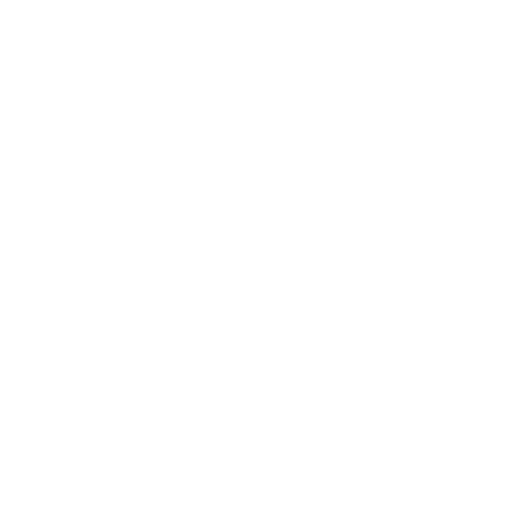
t = 0.00 s
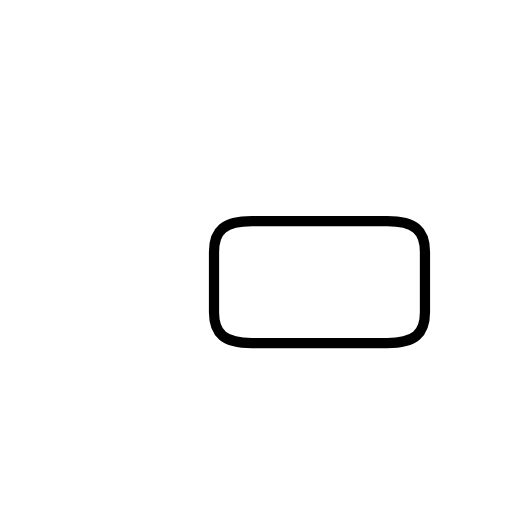
t = 1.81 s
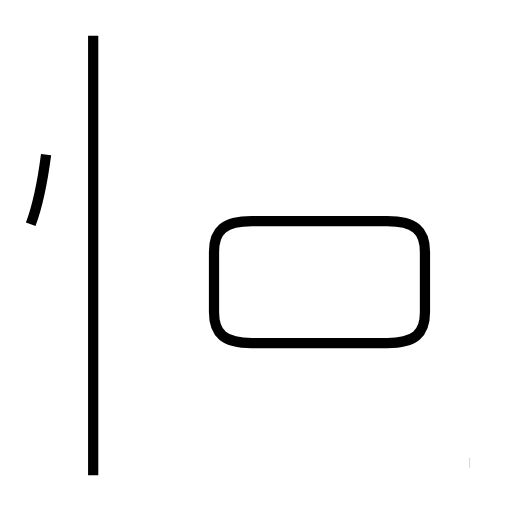
t = 3.31 s
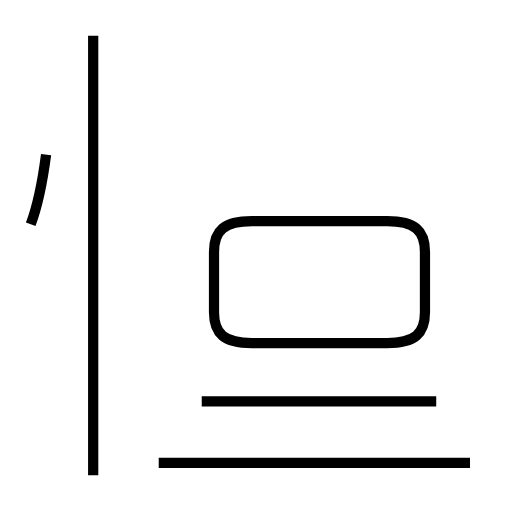
t = 4.91 s
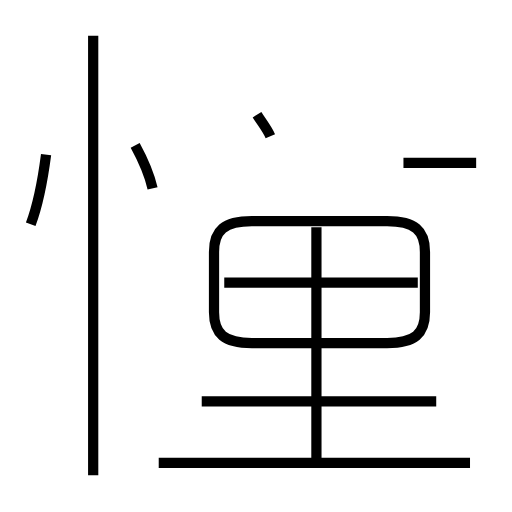
t = 6.58 s
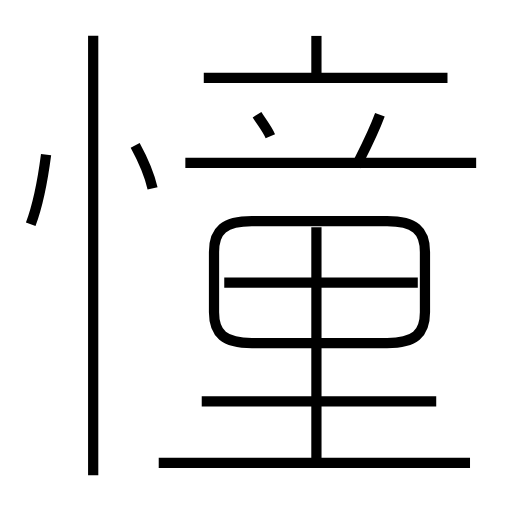
t = 8.23 s

The animated SVG that drew these frames (rendered in a browser with its animation timeline set to each time). Animation: 13 SMIL elements (animate=13); one cycle of 8.23 s.

<?xml version='1.0' encoding='utf-8'?>
<svg viewBox="0.0 -6.0 50.0 50.0" version="1.1" xmlns="http://www.w3.org/2000/svg"><rect x="-1000" y="-1000" width="2000" height="2000" stroke="white" fill="white" /><g style="fill:none;stroke:#000000;stroke-width:1"><path d="M 24.6 -10.5 L 37.8 -10.5 C 40.5 -10.5 41.5 -11.4 41.5 -13.5 L 41.5 -19.4 C 41.5 -21.5 40.5 -22.4 37.8 -22.4 L 24.6 -22.4 C 21.9 -22.4 20.9 -21.5 20.9 -19.4 L 20.9 -13.5 C 20.9 -11.4 21.9 -10.5 24.6 -10.5 Z " transform="translate(0.0 38.0)" stroke-dasharray="60.309155166107054" stroke-dashoffset="60.309155166107054"><animate attributeName="stroke-dashoffset" from="60.309155166107054" to="0" dur="1.8092746549832115s" begin="0s" fill="freeze" /></path><path d="M 9.1 2.4 L 9.1 -40.5 " transform="translate(0.0 38.0)" stroke-dasharray="42.9" stroke-dashoffset="42.9"><animate attributeName="stroke-dashoffset" from="42.9" to="0" dur="1.287s" begin="1.8092746549832115s" fill="freeze" /></path><path d="M 3.0 -22.1 C 3.6 -23.7 4.2 -26.6 4.5 -28.9 " transform="translate(0.0 38.0)" stroke-dasharray="6.975039297265854" stroke-dashoffset="6.975039297265854"><animate attributeName="stroke-dashoffset" from="6.975039297265854" to="0" dur="0.20925117891797562s" begin="3.0962746549832114s" fill="freeze" /></path><path d="M 45.9 1.2 L 15.5 1.2 " transform="translate(0.0 38.0)" stroke-dasharray="30.4" stroke-dashoffset="30.4"><animate attributeName="stroke-dashoffset" from="30.4" to="0" dur="0.9119999999999999s" begin="3.305525833901187s" fill="freeze" /></path><path d="M 42.6 -4.8 L 19.7 -4.8 " transform="translate(0.0 38.0)" stroke-dasharray="22.900000000000002" stroke-dashoffset="22.900000000000002"><animate attributeName="stroke-dashoffset" from="22.900000000000002" to="0" dur="0.687s" begin="4.2175258339011865s" fill="freeze" /></path><path d="M 30.9 1.1 L 30.9 -21.8 " transform="translate(0.0 38.0)" stroke-dasharray="22.900000000000002" stroke-dashoffset="22.900000000000002"><animate attributeName="stroke-dashoffset" from="22.900000000000002" to="0" dur="0.687s" begin="4.904525833901187s" fill="freeze" /></path><path d="M 14.9 -25.6 C 14.6 -26.9 13.8 -28.7 13.2 -29.8 " transform="translate(0.0 38.0)" stroke-dasharray="4.542190960717608" stroke-dashoffset="4.542190960717608"><animate attributeName="stroke-dashoffset" from="4.542190960717608" to="0" dur="0.13626572882152824s" begin="5.591525833901187s" fill="freeze" /></path><path d="M 40.8 -16.4 L 21.9 -16.4 " transform="translate(0.0 38.0)" stroke-dasharray="18.9" stroke-dashoffset="18.9"><animate attributeName="stroke-dashoffset" from="18.9" to="0" dur="0.567s" begin="5.727791562722715s" fill="freeze" /></path><path d="M 26.4 -30.7 C 26.1 -31.4 25.6 -32.0 25.1 -32.8 " transform="translate(0.0 38.0)" stroke-dasharray="2.473154958614031" stroke-dashoffset="2.473154958614031"><animate attributeName="stroke-dashoffset" from="2.473154958614031" to="0" dur="0.07419464875842093s" begin="6.294791562722716s" fill="freeze" /></path><path d="M 46.5 -28.1 L 18.1 -28.1 " transform="translate(0.0 38.0)" stroke-dasharray="28.4" stroke-dashoffset="28.4"><animate attributeName="stroke-dashoffset" from="28.4" to="0" dur="0.852s" begin="6.368986211481136s" fill="freeze" /></path><path d="M 34.8 -27.8 C 35.5 -29.2 36.4 -30.9 37.1 -32.8 " transform="translate(0.0 38.0)" stroke-dasharray="5.506983224425463" stroke-dashoffset="5.506983224425463"><animate attributeName="stroke-dashoffset" from="5.506983224425463" to="0" dur="0.1652094967327639s" begin="7.2209862114811365s" fill="freeze" /></path><path d="M 43.7 -36.4 L 19.9 -36.4 " transform="translate(0.0 38.0)" stroke-dasharray="23.800000000000004" stroke-dashoffset="23.800000000000004"><animate attributeName="stroke-dashoffset" from="23.800000000000004" to="0" dur="0.7140000000000001s" begin="7.386195708213901s" fill="freeze" /></path><path d="M 30.9 -36.2 L 30.9 -40.5" transform="translate(0.0 38.0)" stroke-dasharray="4.299999999999997" stroke-dashoffset="4.299999999999997"><animate attributeName="stroke-dashoffset" from="4.299999999999997" to="0" dur="0.12899999999999992s" begin="8.100195708213901s" fill="freeze" /></path></g></svg>
